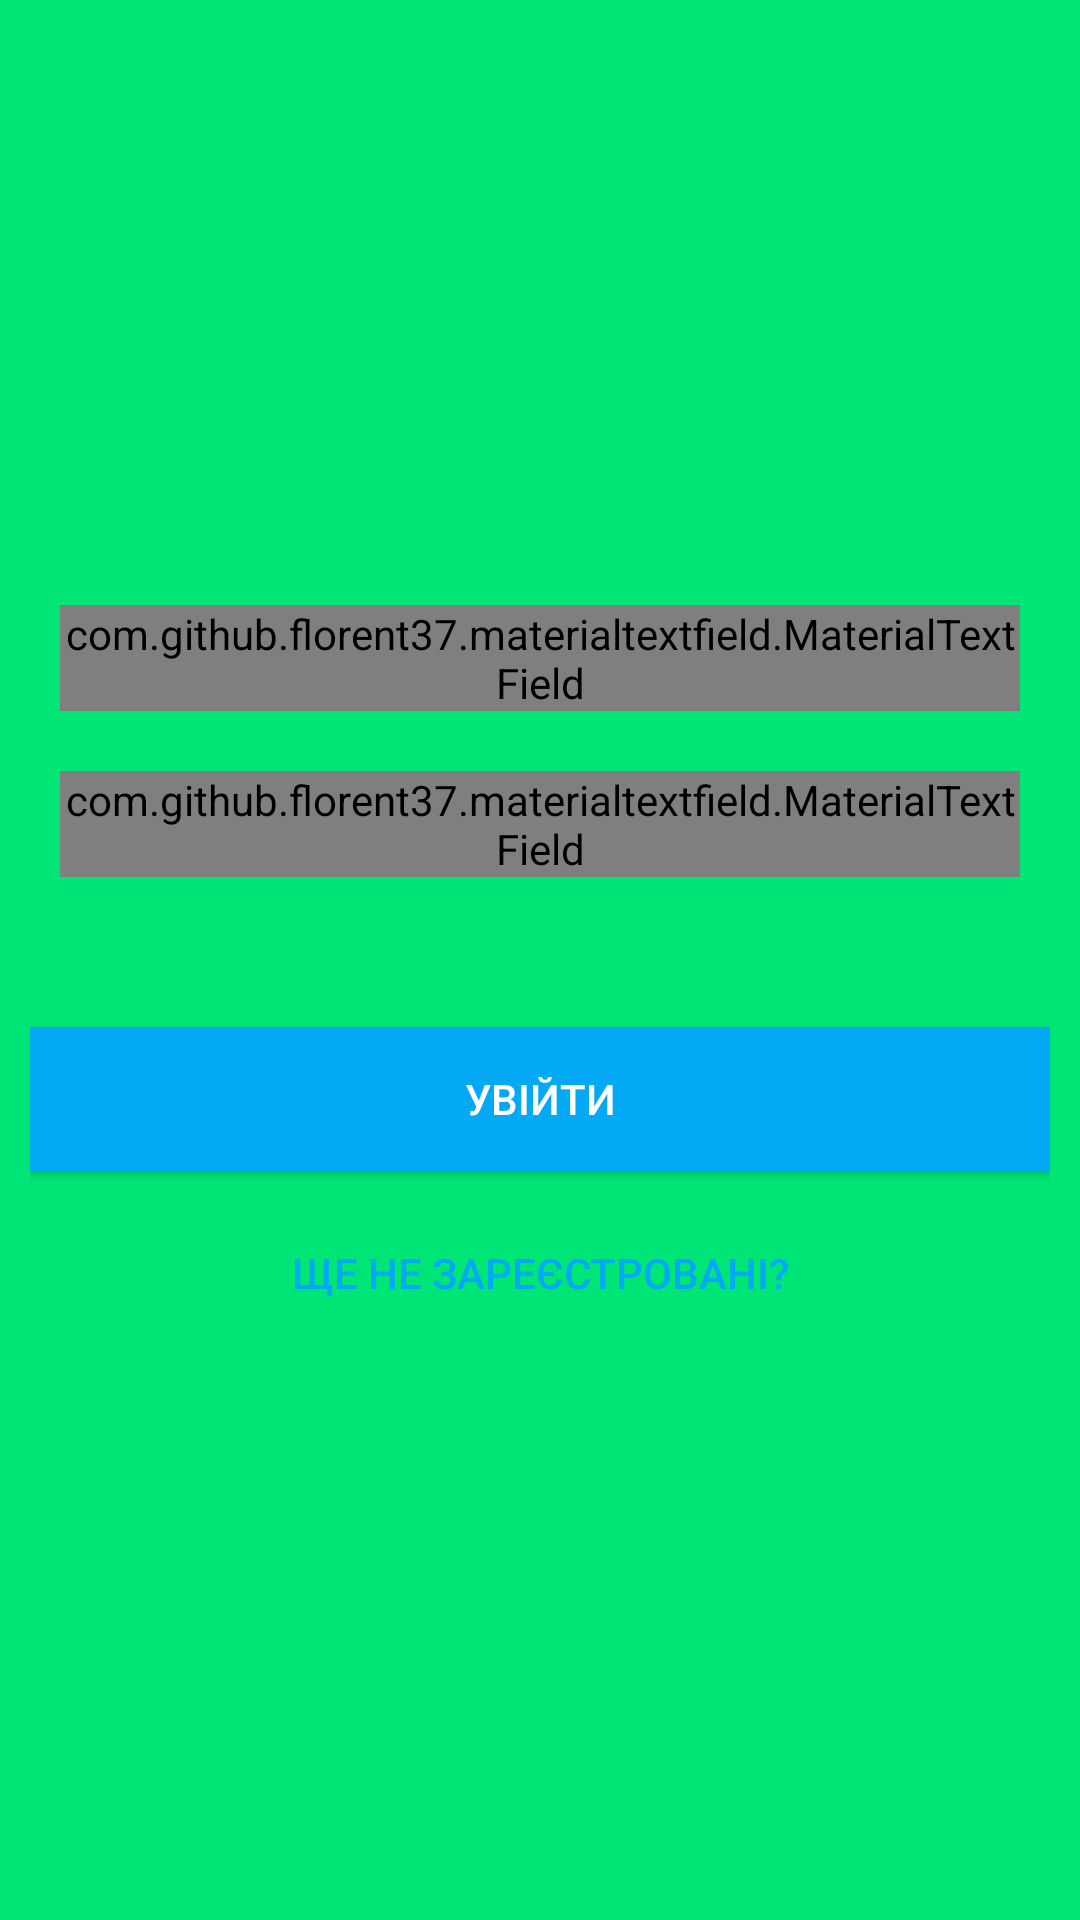

Write the Android layout XML for this screen, with the resource values it uses.
<!-- AndroidManifest.xml: application theme AppTheme -->
<!-- res/layout/login_activity.xml -->
<?xml version="1.0" encoding="utf-8"?>
<LinearLayout xmlns:android="http://schemas.android.com/apk/res/android"
    xmlns:app="http://schemas.android.com/apk/res-auto"
    xmlns:tools="http://schemas.android.com/tools"
    android:layout_width="fill_parent"
    android:layout_height="fill_parent"
    android:background="@color/mainColor"
    android:gravity="center"
    android:orientation="vertical"
    android:padding="10dp">

    <ImageView
        android:id="@+id/imageView3"
        android:layout_width="match_parent"
        android:layout_height="wrap_content"
        app:srcCompat="@drawable/baseline_account_balance_wallet_white_36" />

    <com.github.florent37.materialtextfield.MaterialTextField
        android:layout_width="match_parent"
        android:layout_height="wrap_content"
        android:layout_margin="10dp"
        app:mtf_image="@drawable/baseline_email_24"
        app:mtf_labelColor="@android:color/white">

        <EditText
            android:id="@+id/login_input_email"
            android:layout_width="match_parent"
            android:layout_height="wrap_content"
            android:hint="Електронна пошта"
            android:inputType="textEmailAddress"
            android:textColor="@color/text_color"
            android:textSize="15sp" />

    </com.github.florent37.materialtextfield.MaterialTextField>

    <com.github.florent37.materialtextfield.MaterialTextField
        android:layout_width="match_parent"
        android:layout_height="wrap_content"
        android:layout_margin="10dp"
        app:mtf_image="@drawable/baseline_https_24"
        app:mtf_labelColor="@android:color/white">

        <EditText
            android:id="@+id/login_input_password"
            android:layout_width="match_parent"
            android:layout_height="wrap_content"
            android:hint="Пароль"
            android:inputType="textPassword"
            android:textColor="@color/text_color"
            android:textSize="15sp" />

    </com.github.florent37.materialtextfield.MaterialTextField>

    <Button
        android:id="@+id/btn_login"
        android:layout_width="fill_parent"
        android:layout_height="wrap_content"
        android:layout_marginTop="40dp"
        android:background="@color/button_color"
        android:text="@string/btn_login"
        android:textColor="@android:color/white" />

    <Button
        android:id="@+id/btn_link_signup"
        android:layout_width="fill_parent"
        android:layout_height="wrap_content"
        android:layout_marginTop="10dp"
        android:background="@android:color/transparent"
        android:text="@string/btn_link_to_signup"
        android:textColor="@color/button_color" />

</LinearLayout>
<!-- resources referenced by this layout -->
<resources>
  <color name="button_color">#03a9f4</color>
  <color name="mainColor">#00e676</color>
  <color name="text_color">#9e9e9e</color>
  <string name="btn_link_to_signup">Ще не зареєстровані?</string>
  <string name="btn_login">УВІЙТИ</string>
  <style name="AppTheme" parent="AppBaseTheme" />
  <style name="AppBaseTheme" parent="Theme.AppCompat.Light.NoActionBar">
          <item name="android:windowBackground">@color/background_window_color</item>
          <item name="colorPrimary">@color/mainColor</item>
          <item name="colorPrimaryDark">@color/mainColor</item>
          <item name="colorAccent">@color/mainColor</item>
          <item name="android:textColorPrimary">@android:color/white</item>
      </style>
  <color name="background_window_color">#FFE5E5E5</color>
</resources>
